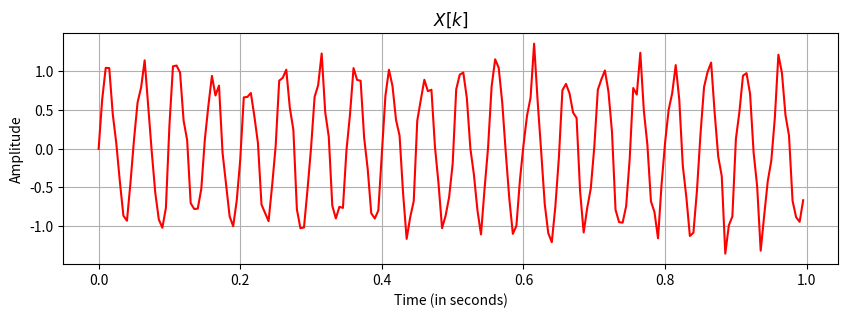
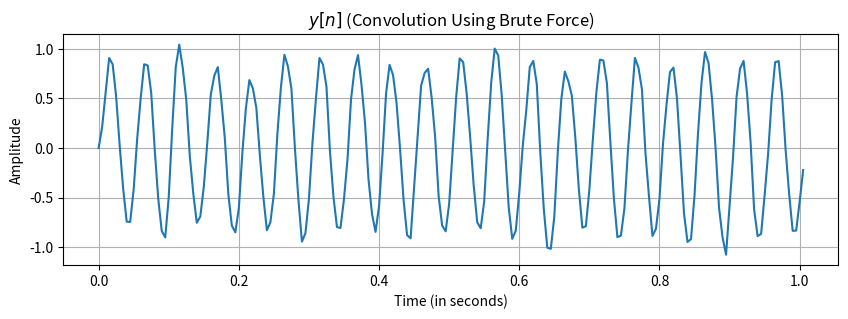
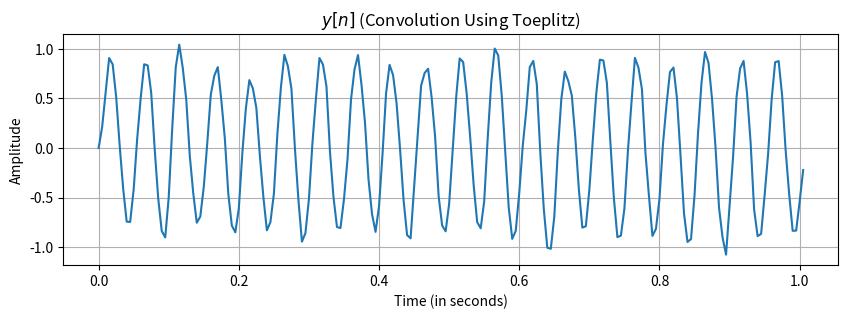
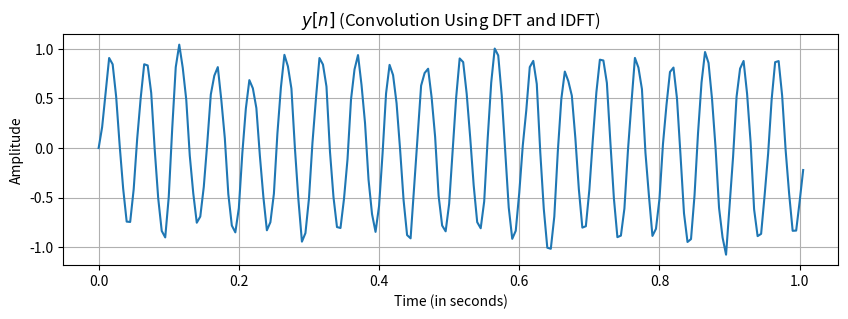
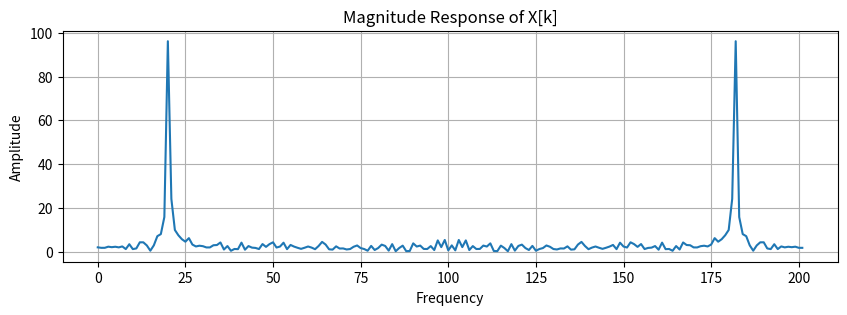
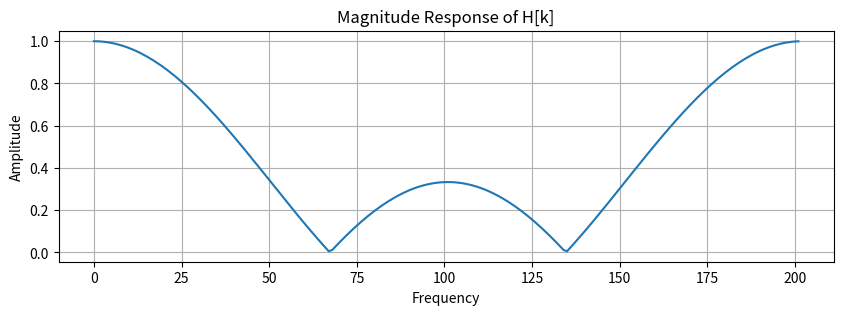
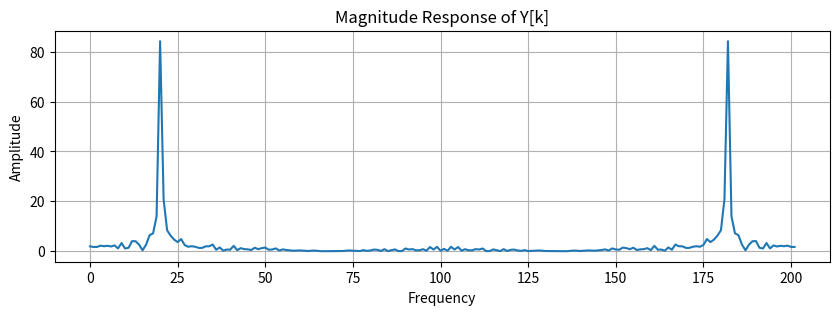

These figures' Python source, in order:
# -*- coding: utf-8 -*-
"""run_Problem1.ipynb

Automatically generated by Colaboratory.

Original file is located at
    https://colab.research.google.com/<link-removed>

### **Importing Necessary Libraries**
"""

import numpy as np
import matplotlib.pyplot as plt
import scipy
import math

def convolve_linear_brute_force(x,h):

    if len(x)<len(h):                                                           # making the array with the bigger size =  x
        t = h.copy()
        h = x.copy()
        x = t.copy()

    x = np.pad(x, (len(h)-1,len(h)-1))                                          # Pad Zeros at the start and end
    y = np.zeros(len(x)+len(h)-1)                                               # Initialise empty array for y

    shift = 0
    while len(h)+shift<=len(x):                                                 # Looping till flipped h reaches the end

        y[shift] = np.sum(np.flip(h) * x[shift:len(h)+shift])                   # Point wise multiply flipped h and x and sum it up
        shift+=1
    y = np.trim_zeros(y)                                                        # Trip extra zeros at the start and end (if any)

    return y

def convolve_linear_toeplitz(x,h):

    if len(x)<len(h):                                                           # making the array with the bigger size =  x
        t = h.copy()
        h = x.copy()
        x = t.copy()

    h = np.pad(h,(0,len(x)-1))                                                  # Pad necessary zeros at the end of h
    H = np.transpose([np.roll(h,shift) for shift in range(len(x))])             # Create the toeplitz matrix

    y = np.trim_zeros(np.matmul(H,x))                                           # Multiply H and x to find y (Remove any extra zeros at the end if any)

    return y

def convolve_linear_using_dft(x,h):

    X = np.fft.fft(x, n = (len(x)+len(h)-1))                                    # Take N + M - 1 pt dft of x
    H = np.fft.fft(h, n = (len(x)+len(h)-1))                                    # Take N + M - 1 pt dft of x

    y = np.real(np.fft.ifft(H*X))                                               # Pt wise multiply H and X and take IDFT

    return y

# Signal Construction

fs = 200                                                                        # Sampling Frequency
f = 20                                                                          # Frequency of Given Sinusoid
t = np.arange(0,1,1/fs)                                                         # Creating TimeStamps array
eta = np.random.normal(size = len(t), loc = 0, scale = 0.2)                     # Noise
x = np.sin(2*math.pi*f*t) + 0.8*eta                                             # Final Signal (x)
h = np.ones(3)*1/3                                                              # Filter (h)

N = len(x)+len(h)-1
t_y = np.arange(0,N*1/fs,1/fs)

plt.figure(figsize = (10,3))

plt.plot(t,x,'r')
plt.title('$X[k]$', weight  = 'bold')
plt.xlabel('Time (in seconds)')
plt.ylabel('Amplitude')
plt.grid()

plt.figure(figsize = (10,3))

plt.plot(t_y,convolve_linear_brute_force(x,h))
plt.title('$y[n]$ (Convolution Using Brute Force)')
plt.xlabel('Time (in seconds)')
plt.ylabel('Amplitude')
plt.grid()

plt.figure(figsize = (10,3))

plt.plot(t_y,convolve_linear_toeplitz(x,h))
plt.title('$y[n]$ (Convolution Using Toeplitz)')
plt.xlabel('Time (in seconds)')
plt.ylabel('Amplitude')
plt.grid()

plt.figure(figsize = (10,3))

plt.plot(t_y,convolve_linear_using_dft(x,h))
plt.title('$y[n]$ (Convolution Using DFT and IDFT)')
plt.xlabel('Time (in seconds)')
plt.ylabel('Amplitude')
plt.grid()

plt.figure(figsize = (10,3))

plt.plot(np.abs(np.fft.fft(x,N)))
plt.title('Magnitude Response of X[k]')
plt.xlabel('Frequency')
plt.ylabel('Amplitude')
plt.grid()

plt.figure(figsize = (10,3))

plt.plot(np.abs(np.fft.fft(h,N)))
plt.title('Magnitude Response of H[k]')
plt.xlabel('Frequency')
plt.ylabel('Amplitude')
plt.grid()

plt.figure(figsize = (10,3))

plt.plot(np.abs(np.fft.fft(convolve_linear_using_dft(x,h),N)))
plt.title('Magnitude Response of Y[k]')
plt.xlabel('Frequency')
plt.ylabel('Amplitude')
plt.grid()